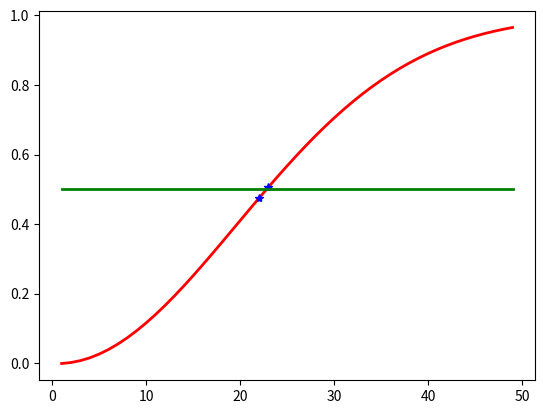

Write the Python code that produced this figure.
#!/usr/bin/python
# -*- coding:utf-8 -*-

# 1- P(N,n) / pow(N, n)
# N : days, 365/366
# n : peoples
# P(N, n) = (N-1+1)*(N-2+1)*(N-3+1)*...*(N-n+1)
# pow(N, n) = N * N * N * ... * N
# P(N, n) / pow(N, n), nobody birthday conflict

import matplotlib.pyplot as plt

if __name__ == "__main__":
    days = 366
    # peoples = range(1, days/2)
    peoples = range(1, 50)
    percent = [x for x in peoples]

    tmp = 1.0
    before = 1
    for i in peoples:
        tmp = tmp * (days - i + 1) / days
        percent[i-1] = 1 - tmp
        if percent[i-1] < 0.5:
            before = i
    after = before + 1

    plt.plot(peoples, percent, 'r-', linewidth=2, label='birth conflict percentage')
    plt.plot([before, after], [percent[before - 1], percent[after - 1]], 'b*', linewidth=2)
    plt.plot([peoples[0], peoples[-1]], [0.5, 0.5], 'g-', linewidth=2)
    plt.show()


